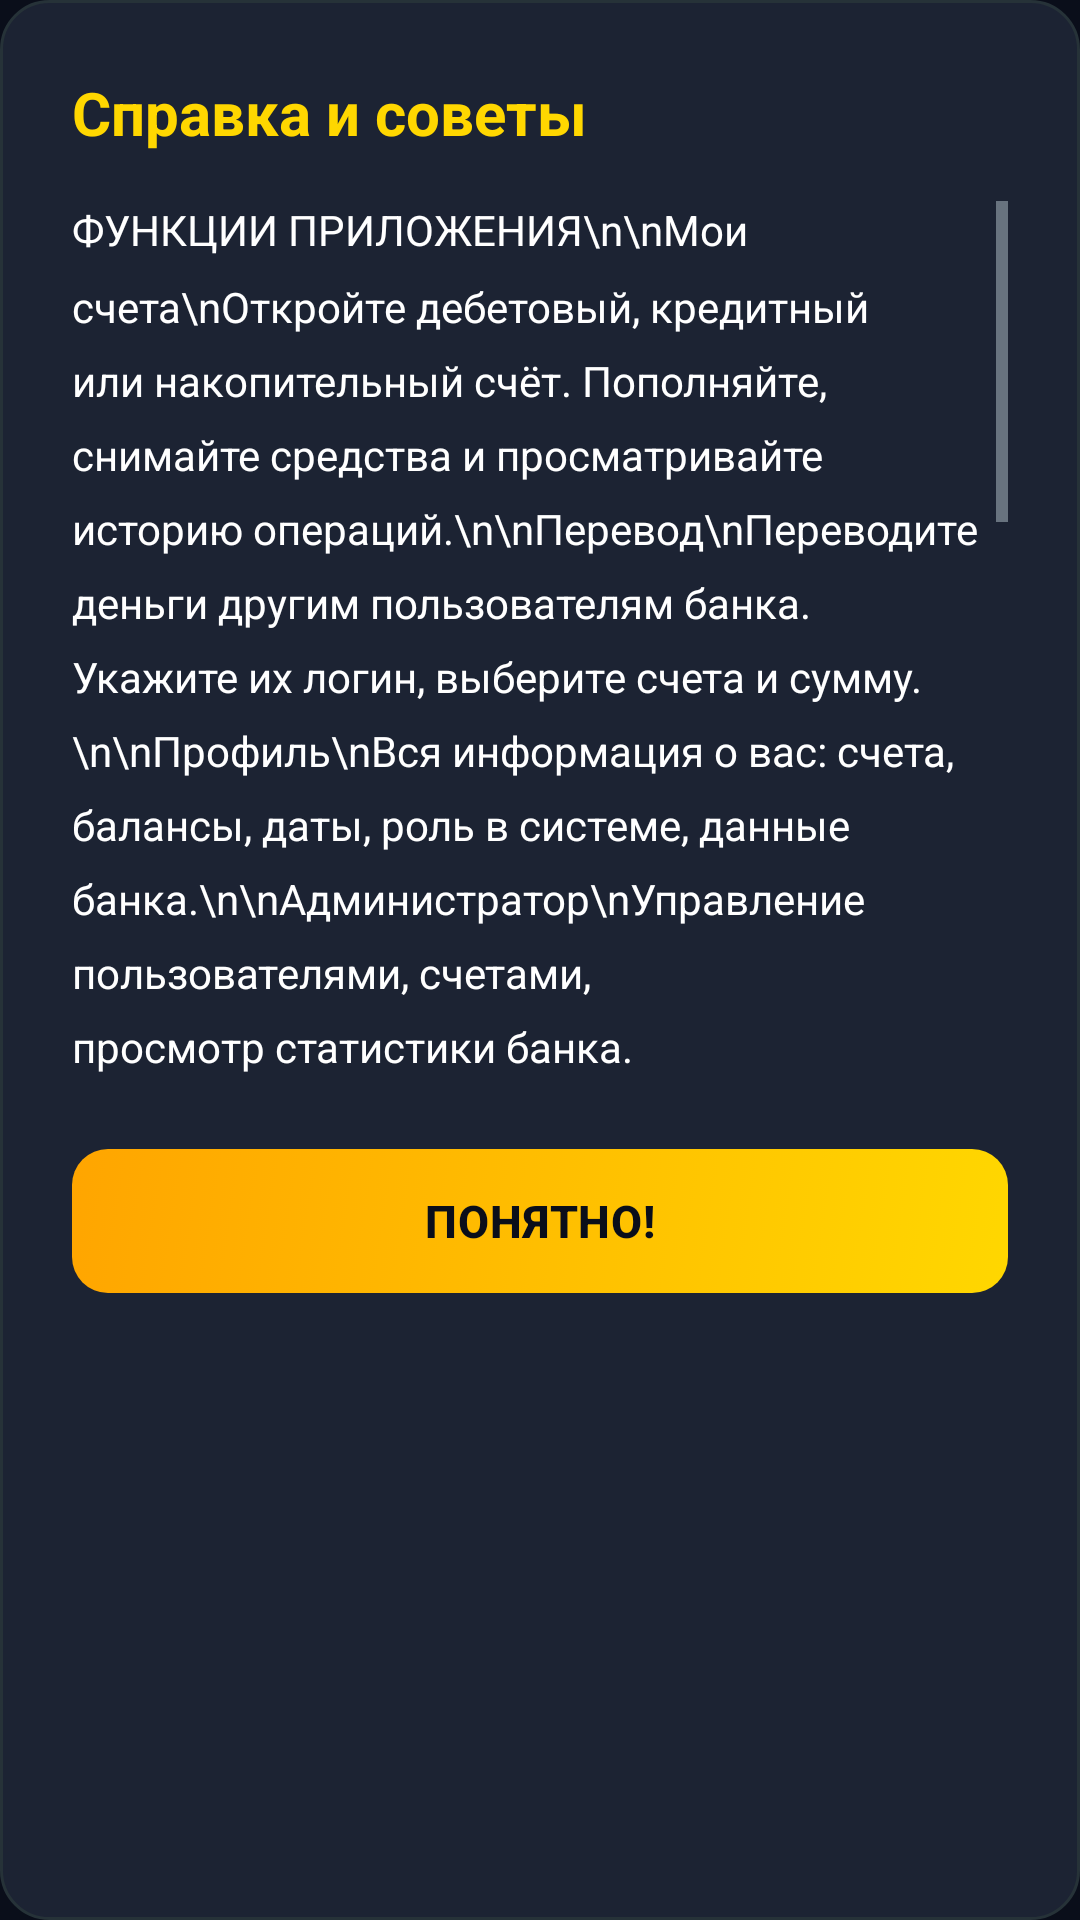

This screen was rendered from an Android layout file. Write that file and the resources it references.
<!-- AndroidManifest.xml: application theme Theme.BankApp -->
<!-- res/layout/dialog_help.xml -->
<?xml version="1.0" encoding="utf-8"?>
<LinearLayout xmlns:android="http://schemas.android.com/apk/res/android"
    android:layout_width="match_parent"
    android:layout_height="wrap_content"
    android:orientation="vertical"
    android:background="@drawable/card_bg"
    android:padding="24dp"
    android:layout_margin="16dp">

    <TextView
        android:layout_width="wrap_content"
        android:layout_height="wrap_content"
        android:text="Справка и советы"
        android:textColor="@color/accent_gold"
        android:textSize="20sp"
        android:textStyle="bold"
        android:layout_marginBottom="16dp"/>

    <ScrollView
        android:layout_width="match_parent"
        android:layout_height="300dp">

        <TextView
            android:layout_width="match_parent"
            android:layout_height="wrap_content"
            android:textColor="@color/text_primary"
            android:textSize="14sp"
            android:lineSpacingMultiplier="1.5"
            android:text="ФУНКЦИИ ПРИЛОЖЕНИЯ\n\nМои счета\nОткройте дебетовый, кредитный или накопительный счёт. Пополняйте, снимайте средства и просматривайте историю операций.\n\nПеревод\nПереводите деньги другим пользователям банка. Укажите их логин, выберите счета и сумму.\n\nПрофиль\nВся информация о вас: счета, балансы, даты, роль в системе, данные банка.\n\nАдминистратор\nУправление пользователями, счетами, просмотр статистики банка.\n\n─────────────────\n\nВИДЫ СЧЕТОВ\n\n• Дебетовый — хранение и расходование личных средств. Без процентов, без лимита.\n\n• Кредитный — доступ к заёмным средствам. Лимит 50 000 ₽, ставка 15% годовых.\n\n• Накопительный — ваши сбережения. Ставка 8% в месяц. Проценты начисляются автоматически.\n\n─────────────────\n\nСОВЕТЫ ПО ФИНАНСОВОЙ ГРАМОТНОСТИ\n\n1. Правило 50/30/20 — 50% дохода на нужды, 30% на желания, 20% на сбережения.\n\n2. Накопительный счёт — откройте его первым. Даже небольшие регулярные взносы создают капитал.\n\n3. Кредит с умом — берите только на нужды с чётким планом погашения.\n\n4. Подушка безопасности — держите 3–6 месячных бюджетов в резерве.\n\n5. Следите за расходами — проверяйте историю операций регулярно.\n\n6. Не держите все деньги в одном месте — диверсифицируйте между счетами."/>
    </ScrollView>

    <Button
        android:id="@+id/btnHelpClose"
        android:layout_width="match_parent"
        android:layout_height="wrap_content"
        android:text="Понятно!"
        style="@style/GoldButton"
        android:layout_marginTop="16dp"/>
</LinearLayout>
<!-- resources referenced by this layout -->
<resources>
  <color name="accent_gold">#FFD700</color>
  <color name="text_primary">#FFFFFF</color>
  <!-- drawable card_bg (drawable) -->
  <?xml version="1.0" encoding="utf-8"?>
  <shape xmlns:android="http://schemas.android.com/apk/res/android"
      android:shape="rectangle">
      <solid android:color="#1C2333"/>
      <corners android:radius="16dp"/>
      <stroke android:width="1dp" android:color="#263238"/>
  </shape>
  <style name="GoldButton" parent="Widget.AppCompat.Button">
          <item name="android:background">@drawable/btn_gold</item>
          <item name="android:textColor">@color/dark_bg</item>
          <item name="android:textStyle">bold</item>
          <item name="android:paddingTop">13dp</item>
          <item name="android:paddingBottom">13dp</item>
          <item name="android:paddingStart">16dp</item>
          <item name="android:paddingEnd">16dp</item>
          <item name="android:textSize">15sp</item>
          <item name="android:letterSpacing">0.02</item>
          <item name="android:stateListAnimator">@null</item>
          <item name="android:minHeight">48dp</item>
      </style>
  <style name="Theme.BankApp" parent="Theme.MaterialComponents.NoActionBar">
          <item name="colorPrimary">@color/accent_gold</item>
          <item name="colorPrimaryVariant">@color/accent_gold_dark</item>
          <item name="colorOnPrimary">@color/dark_bg</item>
          <item name="colorSurface">@color/dark_surface</item>
          <item name="colorOnSurface">@color/text_primary</item>
          <item name="android:windowBackground">@color/dark_bg</item>
          <item name="android:textColorPrimary">@color/text_primary</item>
          <item name="android:textColorSecondary">@color/text_secondary</item>
          
          <item name="android:windowAnimationStyle">@style/SlideAnimation</item>
      </style>
  <!-- drawable btn_gold (drawable) -->
  <?xml version="1.0" encoding="utf-8"?>
  <selector xmlns:android="http://schemas.android.com/apk/res/android">
      <item android:state_pressed="true">
          <shape android:shape="rectangle">
              <solid android:color="#B8860B"/>
              <corners android:radius="12dp"/>
          </shape>
      </item>
      <item>
          <shape android:shape="rectangle">
              <gradient
                  android:startColor="#FFD700"
                  android:endColor="#FFA500"
                  android:angle="135"/>
              <corners android:radius="12dp"/>
          </shape>
      </item>
  </selector>
  <color name="dark_bg">#0A0E1A</color>
  <color name="accent_gold_dark">#B8860B</color>
  <color name="dark_surface">#111827</color>
  <color name="text_secondary">#B0BEC5</color>
  <style name="SlideAnimation" parent="@android:style/Animation.Activity">
          <item name="android:activityOpenEnterAnimation">@android:anim/slide_in_left</item>
          <item name="android:activityOpenExitAnimation">@android:anim/slide_out_right</item>
          <item name="android:activityCloseEnterAnimation">@android:anim/slide_in_left</item>
          <item name="android:activityCloseExitAnimation">@android:anim/slide_out_right</item>
      </style>
</resources>
